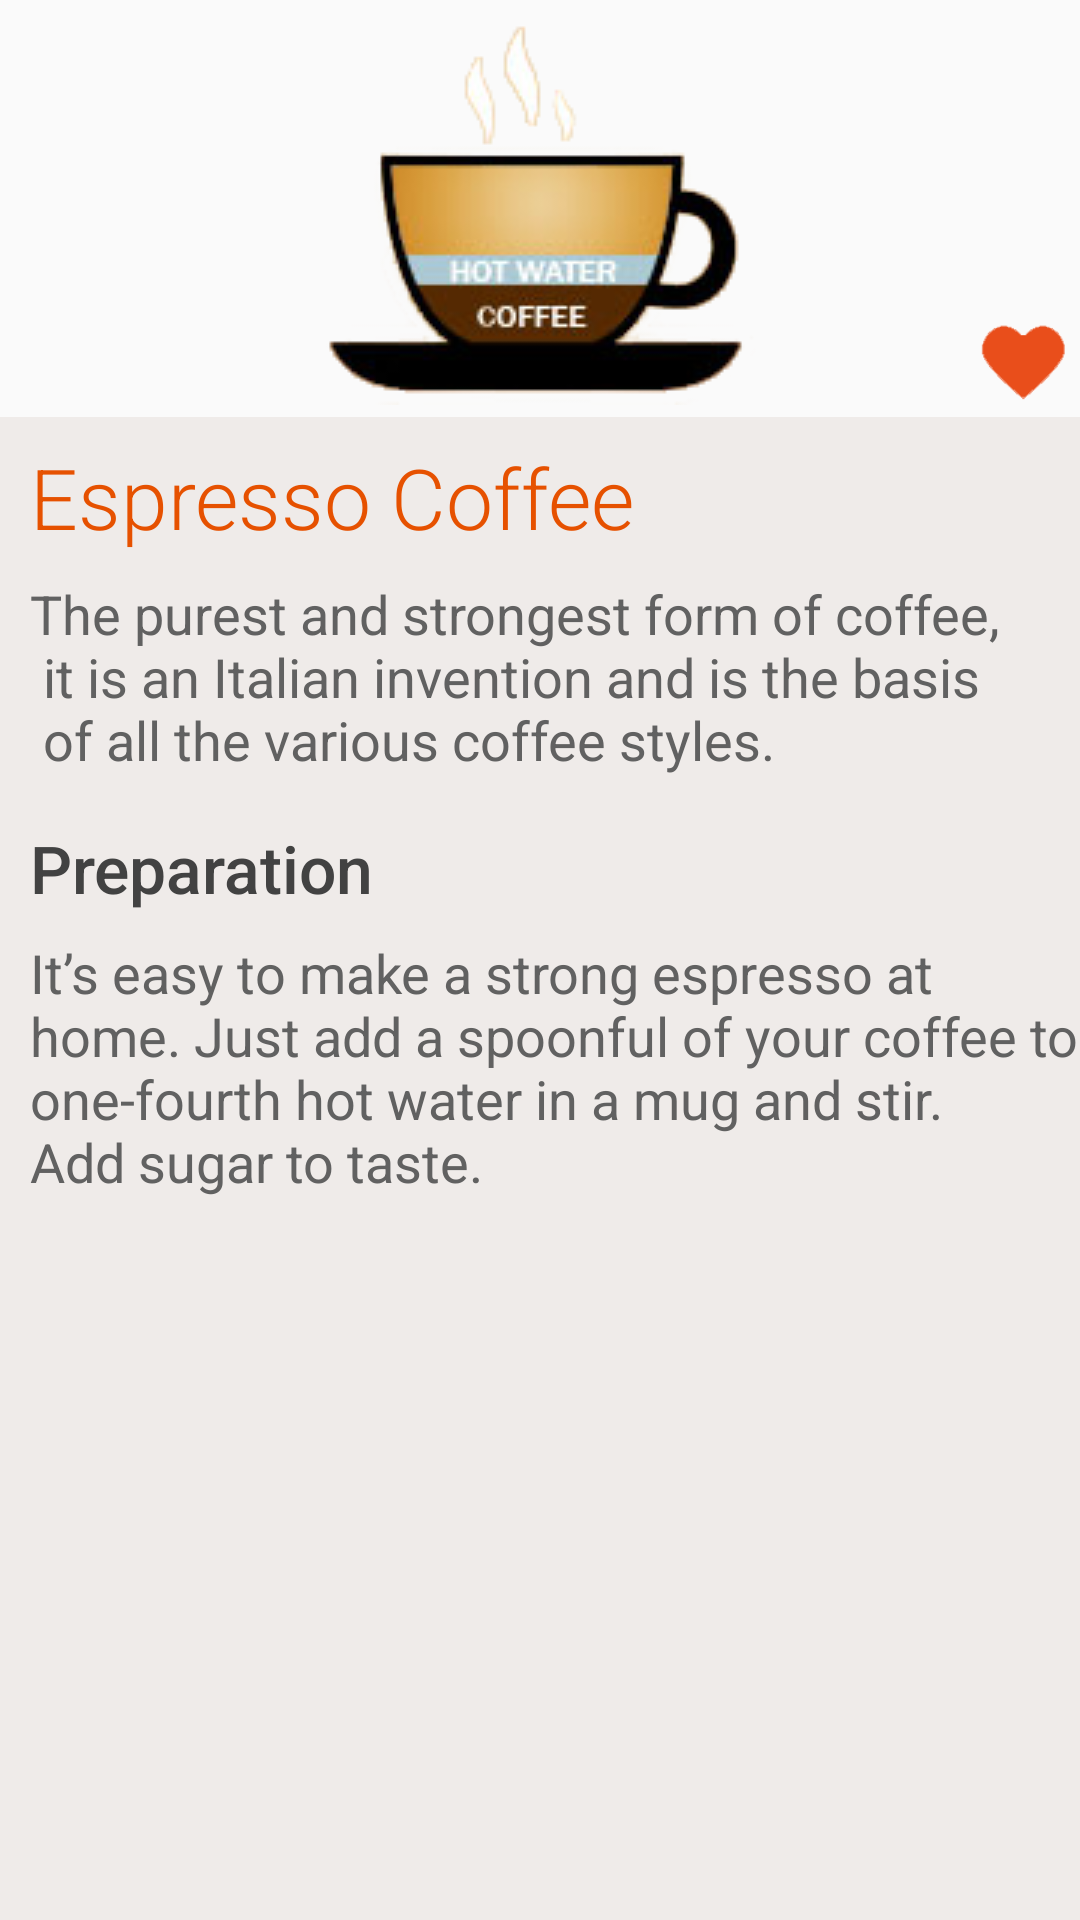

Write the Android layout XML for this screen, with the resource values it uses.
<!-- AndroidManifest.xml: application theme AppTheme -->
<!-- res/layout/espresso_coffee.xml -->
<?xml version="1.0" encoding="utf-8"?>
<ScrollView xmlns:android="http://schemas.android.com/apk/res/android"
    android:layout_width="match_parent"
    android:layout_height="match_parent"
    android:background="#efebe9">

    <LinearLayout
        android:layout_width="match_parent"
        android:layout_height="match_parent"
        android:orientation="vertical">

        <RelativeLayout
            android:layout_width="match_parent"
            android:layout_height="0dp"
            android:layout_weight="1"
            android:background="#fafafa"
            android:paddingBottom="4dp">

            <ImageView
                android:layout_width="match_parent"
                android:layout_height="match_parent"
                android:scaleType="fitCenter"
                android:src="@drawable/espresso_coffee" />

            <ImageView
                style="@style/heartLike"
                android:layout_width="30dp"
                android:layout_height="30dp"
                android:layout_marginRight="4dp"
                android:onClick="incrementCoffee"
                android:src="@drawable/heart"
                android:tag="espresso_coffee" />

        </RelativeLayout>

        <LinearLayout
            android:layout_width="match_parent"
            android:layout_height="0dp"
            android:layout_weight="1"
            android:orientation="vertical"
            android:paddingBottom="8dp">

            <TextView
                android:layout_width="match_parent"
                android:layout_height="wrap_content"
                android:layout_marginLeft="10dp"
                android:layout_marginTop="8dp"
                android:fontFamily="sans-serif-light"
                android:text="@string/espresso_coffee_title"
                android:textColor="#e65100"
                android:textSize="28sp" />

            <TextView
                android:layout_width="match_parent"
                android:layout_height="wrap_content"
                android:layout_marginLeft="10dp"
                android:layout_marginTop="8dp"
                android:text="@string/espresso_coffee_info"
                android:textColor="#616161"
                android:textSize="18sp" />

            <TextView
                android:layout_width="match_parent"
                android:layout_height="wrap_content"
                android:layout_marginLeft="10dp"
                android:layout_marginTop="16dp"
                android:fontFamily="sans-serif-medium"
                android:text="@string/preparation"
                android:textColor="#424242"
                android:textSize="22sp" />

            <TextView
                android:layout_width="match_parent"
                android:layout_height="wrap_content"
                android:layout_marginLeft="10dp"
                android:layout_marginTop="8dp"
                android:text="@string/espresso_coffee_preparation"
                android:textColor="#616161"
                android:textSize="18sp" />
        </LinearLayout>
    </LinearLayout>
</ScrollView>
<!-- resources referenced by this layout -->
<resources>
  <!-- drawable espresso_coffee: jpg bitmap (drawable, 40334 bytes) -->
  <!-- drawable heart: png bitmap (drawable, 3466 bytes) -->
  <string name="espresso_coffee_info">
                      The purest and strongest form of coffee, \n
                      it is an Italian invention and is the basis \n
                      of all the various coffee styles.</string>
  <string name="espresso_coffee_preparation">
                      It’s easy to make a strong espresso at home.
                      Just add a spoonful of your coffee to one-fourth
                      hot water in a mug and stir.
                      \nAdd sugar to taste. </string>
  <string name="espresso_coffee_title">Espresso Coffee</string>
  <string name="preparation">Preparation</string>
  <style name="heartLike" parent="Theme.AppCompat.Light.DarkActionBar">
          <item name="android:layout_alignParentBottom">true</item>
          <item name="android:layout_alignParentRight">true</item>
          <item name="android:scaleType">centerCrop</item>
      </style>
  <style name="AppTheme" parent="Theme.AppCompat.Light.DarkActionBar">
          
          <item name="colorPrimary">@color/colorPrimary</item>
          <item name="colorPrimaryDark">@color/colorPrimaryDark</item>
          <item name="colorAccent">@color/colorAccent</item>
      </style>
  <color name="colorPrimary">#a1887f</color>
  <color name="colorPrimaryDark">#a1887f</color>
  <color name="colorAccent">#a1887f</color>
</resources>
